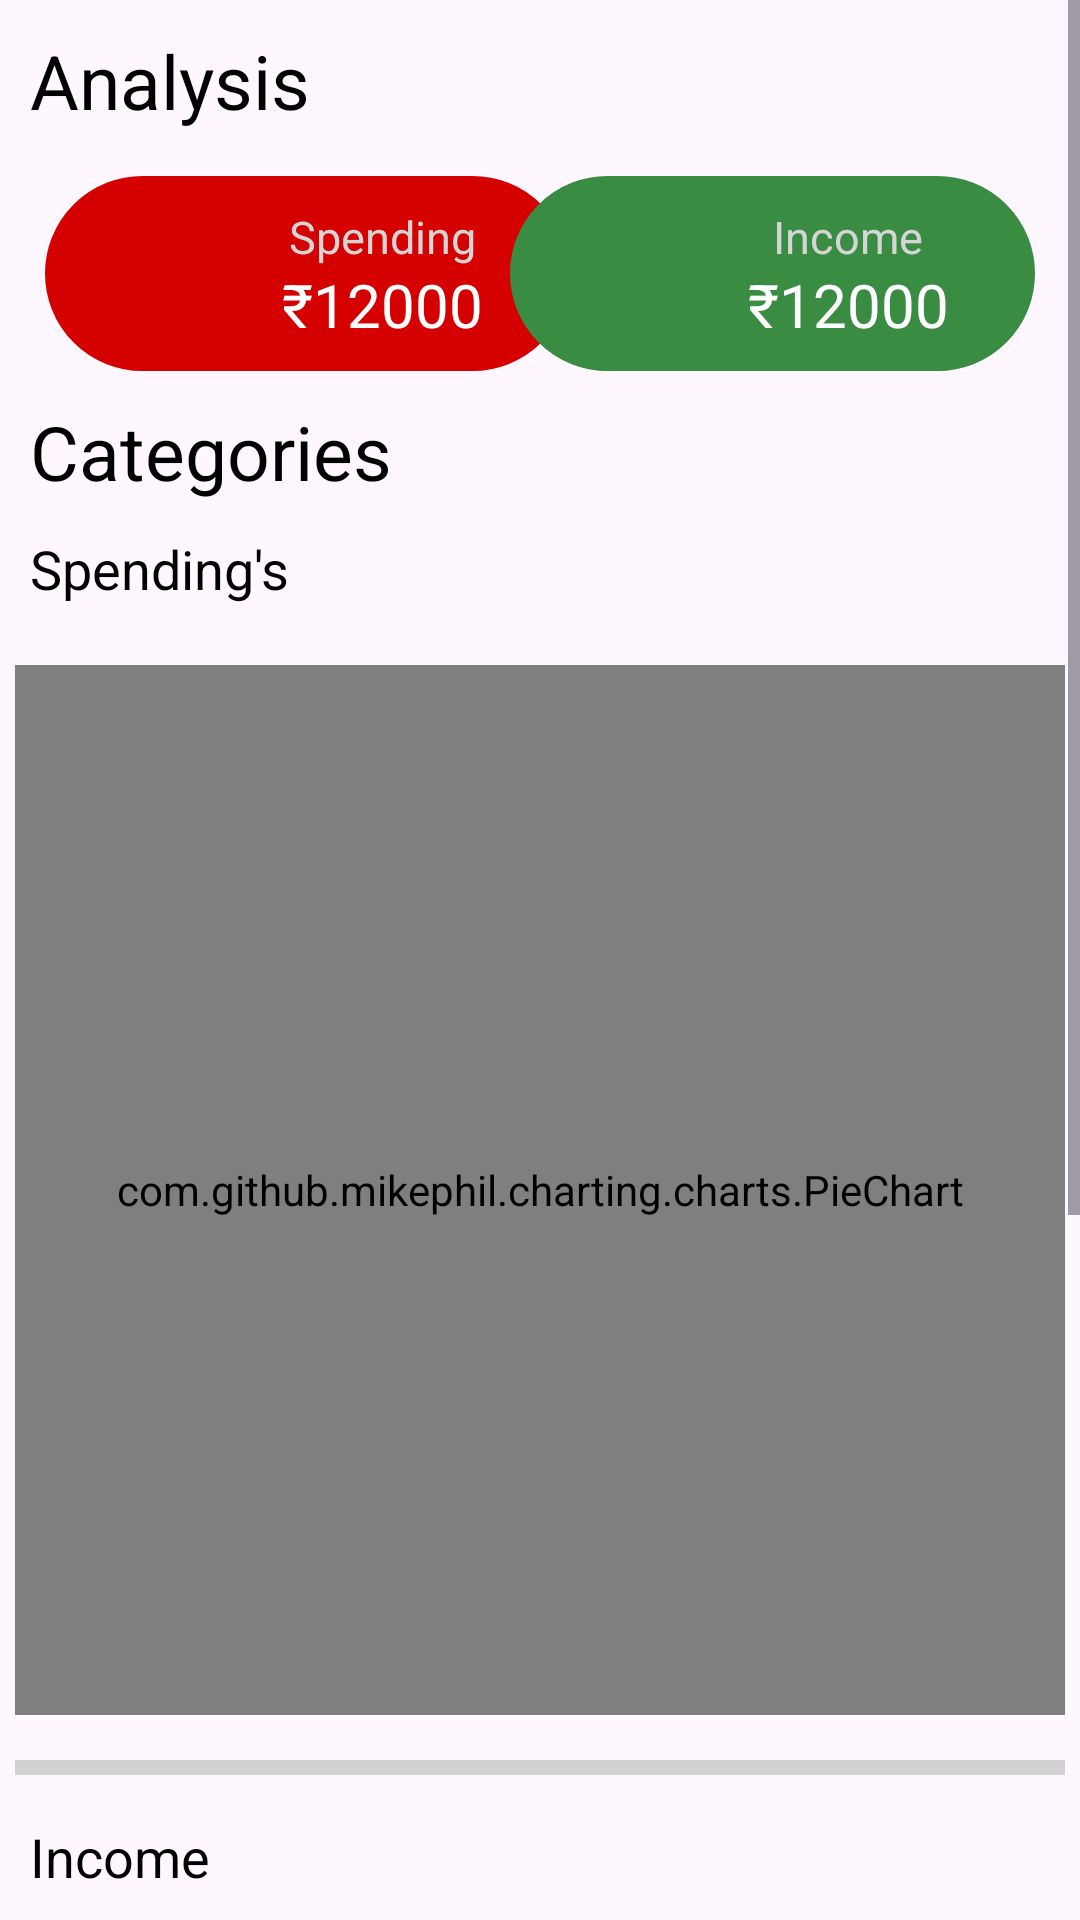

Android layout source for this screen:
<!-- AndroidManifest.xml: application theme Theme.ExpenseTracker -->
<!-- res/layout/fragment_analysis.xml -->
<?xml version="1.0" encoding="utf-8"?>
<ScrollView xmlns:android="http://schemas.android.com/apk/res/android"
    xmlns:app="http://schemas.android.com/apk/res-auto"
    xmlns:tools="http://schemas.android.com/tools"
    android:layout_width="match_parent"
    android:layout_height="match_parent"
    tools:context=".fragment.HomeFragment">

    <androidx.constraintlayout.widget.ConstraintLayout
        android:id="@+id/account"
        android:layout_width="match_parent"
        android:layout_height="match_parent">

        <TextView
            android:id="@+id/tv_analysis"
            android:layout_width="wrap_content"
            android:layout_height="wrap_content"
            android:layout_margin="10dp"
            android:text="@string/analysis"
            android:textColor="@color/black"
            android:textSize="25sp"
            app:layout_constraintStart_toStartOf="parent"
            app:layout_constraintTop_toTopOf="parent" />


        <androidx.constraintlayout.widget.ConstraintLayout
            android:id="@+id/spendingLayout"
            android:layout_width="175dp"
            android:layout_height="65dp"
            android:layout_margin="15dp"
            android:background="@drawable/rounded_border"
            android:backgroundTint="@color/red"
            android:padding="10dp"
            app:layout_constraintStart_toStartOf="parent"
            app:layout_constraintTop_toBottomOf="@+id/tv_analysis">

            <TextView
                android:id="@+id/text_amount"
                android:layout_width="wrap_content"
                android:layout_height="wrap_content"
                android:text="Spending"
                android:textColor="#D5D5D5"
                android:textSize="15sp"
                app:layout_constraintEnd_toEndOf="parent"
                app:layout_constraintStart_toEndOf="@+id/image"
                app:layout_constraintTop_toTopOf="parent" />

            <TextView
                android:id="@+id/tv_expense_amount"
                android:layout_width="wrap_content"
                android:layout_height="wrap_content"
                android:layout_margin="10dp"
                android:text="₹12000"
                android:textColor="@color/white"
                android:textSize="20sp"
                app:layout_constraintBottom_toBottomOf="parent"
                app:layout_constraintEnd_toEndOf="@+id/text_amount"
                app:layout_constraintStart_toStartOf="@id/text_amount"
                app:layout_constraintTop_toBottomOf="@id/text_amount" />

            <ImageView
                android:id="@+id/image"
                android:layout_width="50dp"
                android:layout_height="50dp"
                android:src="@drawable/ic_spending"
                app:layout_constraintBottom_toBottomOf="parent"
                app:layout_constraintStart_toStartOf="parent"
                app:layout_constraintTop_toTopOf="parent"
                app:tint="@color/white" />
        </androidx.constraintlayout.widget.ConstraintLayout>

        <androidx.constraintlayout.widget.ConstraintLayout
            android:id="@+id/incomeLayout"
            android:layout_width="175dp"
            android:layout_height="65dp"
            android:layout_marginEnd="15dp"
            android:background="@drawable/rounded_border"
            android:backgroundTint="#398C42"
            android:padding="10dp"
            app:layout_constraintBottom_toBottomOf="@id/spendingLayout"
            app:layout_constraintEnd_toEndOf="parent"
            app:layout_constraintTop_toTopOf="@id/spendingLayout">

            <TextView
                android:id="@+id/text_amount2"
                android:layout_width="wrap_content"
                android:layout_height="wrap_content"
                android:text="Income"
                android:textColor="#D5D5D5"
                android:textSize="15sp"
                app:layout_constraintEnd_toEndOf="parent"
                app:layout_constraintStart_toEndOf="@+id/image2"
                app:layout_constraintTop_toTopOf="parent" />

            <TextView
                android:id="@+id/tv_income_amount"
                android:layout_width="wrap_content"
                android:layout_height="wrap_content"
                android:layout_margin="10dp"
                android:text="₹12000"
                android:textColor="@color/white"
                android:textSize="20sp"
                app:layout_constraintBottom_toBottomOf="parent"
                app:layout_constraintEnd_toEndOf="@+id/text_amount2"
                app:layout_constraintStart_toStartOf="@id/text_amount2"
                app:layout_constraintTop_toBottomOf="@id/text_amount2" />

            <ImageView
                android:id="@+id/image2"
                android:layout_width="50dp"
                android:layout_height="50dp"
                android:src="@drawable/ic_income"
                app:layout_constraintBottom_toBottomOf="parent"
                app:layout_constraintStart_toStartOf="parent"
                app:layout_constraintTop_toTopOf="parent"
                app:tint="@color/white" />
        </androidx.constraintlayout.widget.ConstraintLayout>


        <TextView
            android:id="@+id/tv_cat"
            android:layout_width="wrap_content"
            android:layout_height="wrap_content"
            android:layout_margin="10dp"
            android:text="@string/categories"
            android:textColor="@color/black"
            android:textSize="25sp"
            app:layout_constraintStart_toStartOf="parent"
            app:layout_constraintTop_toBottomOf="@+id/spendingLayout" />

        <LinearLayout
            android:id="@+id/linearLayout3"
            android:layout_width="match_parent"
            android:layout_height="match_parent"
            android:gravity="center"
            android:orientation="vertical"
            app:layout_constraintBottom_toBottomOf="parent"
            app:layout_constraintEnd_toEndOf="parent"
            app:layout_constraintStart_toStartOf="parent"
            app:layout_constraintTop_toBottomOf="@+id/tv_cat">

            <TextView
                android:layout_width="wrap_content"
                android:layout_height="wrap_content"
                android:layout_gravity="start"
                android:layout_margin="10dp"
                android:text="@string/spending_s"
                android:textColor="@color/black"
                android:textSize="18sp" />

            <com.github.mikephil.charting.charts.PieChart
                android:id="@+id/pieChart"
                android:layout_width="350dp"
                android:layout_height="350dp"
                android:layout_margin="10dp"
                android:padding="10dp" />

            <View
                android:id="@+id/divider"
                android:layout_width="match_parent"
                android:layout_height="5dp"
                android:layout_margin="5dp"
                android:background="#D1D1D1" />

            <TextView
                android:layout_width="wrap_content"
                android:layout_height="wrap_content"
                android:layout_gravity="start"
                android:layout_margin="10dp"
                android:text="@string/income"
                android:textColor="@color/black"
                android:textSize="18sp" />

            <com.github.mikephil.charting.charts.PieChart
                android:id="@+id/income_chart"
                android:layout_width="350dp"
                android:layout_height="350dp"
                android:layout_margin="10dp"
                android:padding="10dp" />


        </LinearLayout>
    </androidx.constraintlayout.widget.ConstraintLayout>
</ScrollView>
<!-- resources referenced by this layout -->
<resources>
  <color name="black">#FF000000</color>
  <color name="red">#D50000</color>
  <color name="white">#FFFFFFFF</color>
  <!-- drawable rounded_border (drawable) -->
  <?xml version="1.0" encoding="utf-8"?>
  <shape xmlns:android="http://schemas.android.com/apk/res/android"
      android:padding="15dp"
      android:shape="rectangle">
  
      <corners android:radius="40dp" />
      <stroke
          android:width="1dp"
          android:color="@color/black" />
  </shape>
  <string name="analysis">Analysis</string>
  <string name="categories">Categories</string>
  <string name="income">Income</string>
  <string name="spending_s">Spending\'s</string>
  <style name="Theme.ExpenseTracker" parent="Base.Theme.ExpenseTracker" />
  <style name="Base.Theme.ExpenseTracker" parent="Theme.Material3.Light.NoActionBar">
          
          
      </style>
</resources>
